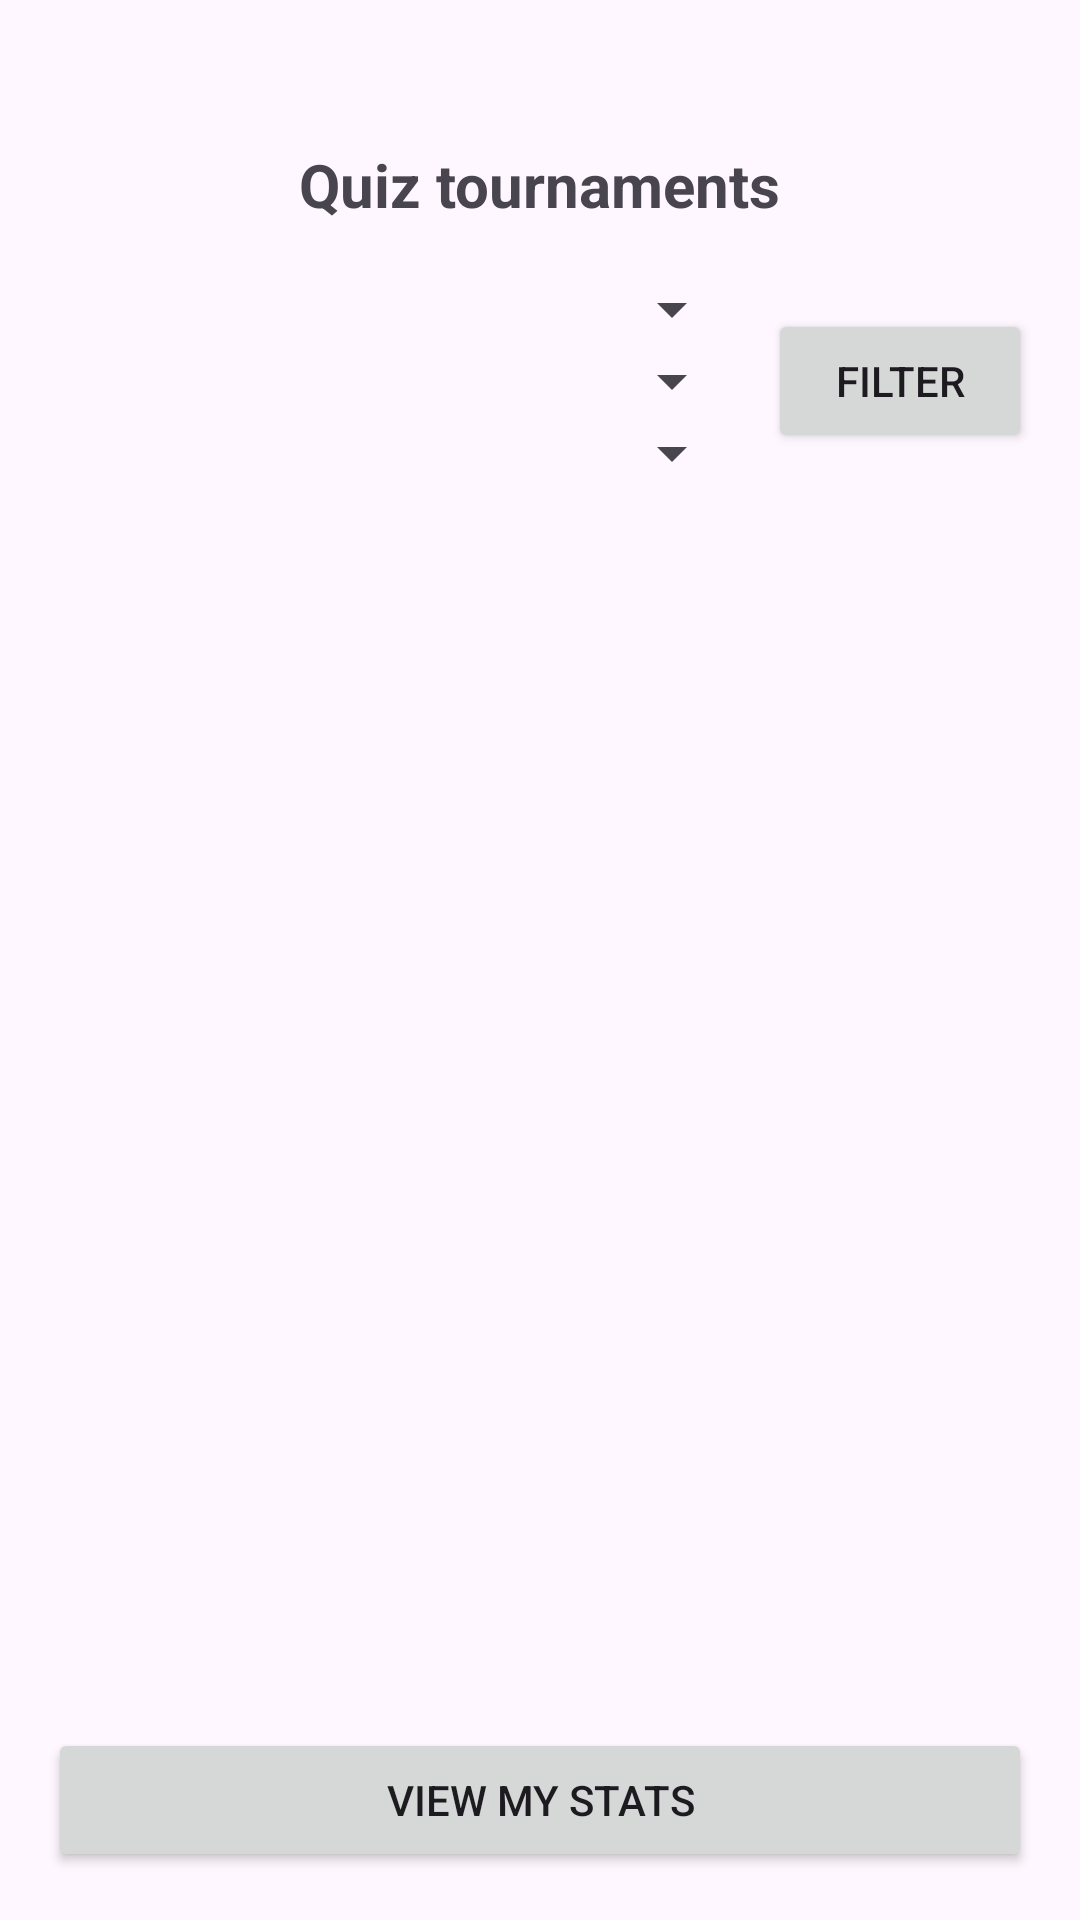

Here is an Android app screen rendered from its layout file. Give the layout XML and the strings, colors and styles it references.
<!-- AndroidManifest.xml: application theme Theme.GregsQuizApp -->
<!-- res/layout/activity_user_dashboard.xml -->
<?xml version="1.0" encoding="utf-8"?>
<LinearLayout xmlns:android="http://schemas.android.com/apk/res/android"
    xmlns:tools="http://schemas.android.com/tools"
    android:id="@+id/main"
    android:layout_width="match_parent"
    android:layout_height="match_parent"
    android:gravity="center_horizontal"
    android:orientation="vertical"
    android:padding="16dp"
    tools:context=".User.User_Dashboard">

    <TextView
        android:id="@+id/txtUserDashboard"
        android:layout_width="wrap_content"
        android:layout_height="wrap_content"
        android:layout_marginTop="32dp"
        android:layout_marginBottom="16dp"
        android:text="Quiz tournaments"
        android:textSize="20sp"
        android:textStyle="bold" />

    <LinearLayout
        android:layout_width="match_parent"
        android:layout_height="wrap_content"
        android:gravity="center_vertical"
        android:orientation="horizontal">

        <LinearLayout
            android:layout_width="0dp"
            android:layout_height="wrap_content"
            android:layout_weight="1"
            android:orientation="vertical">

            <Spinner
                android:id="@+id/spinnerTournamentType"
                android:layout_width="match_parent"
                android:layout_height="wrap_content"
                android:contentDescription="Filter tournaments by status" />

            <Spinner
                android:id="@+id/spinnerTournamentCategory"
                android:layout_width="match_parent"
                android:layout_height="wrap_content"
                android:contentDescription="Filter tournaments by category" />

            <Spinner
                android:id="@+id/spinnerTournamentDifficulty"
                android:layout_width="match_parent"
                android:layout_height="wrap_content"
                android:contentDescription="Filter tournaments by difficulty" />
        </LinearLayout>

        <Button
            android:id="@+id/btnFilterTournaments"
            android:layout_width="wrap_content"
            android:layout_height="wrap_content"
            android:layout_marginStart="8dp"
            android:text="Filter" />
    </LinearLayout>

    <TextView
        android:id="@+id/txtTournamentListMessage"
        android:layout_width="match_parent"
        android:layout_height="wrap_content"
        android:layout_marginTop="12dp"
        android:gravity="center"
        android:text="Loading tournaments..."
        android:visibility="gone" />

    <androidx.recyclerview.widget.RecyclerView
        android:id="@+id/recyclerUserTournaments"
        android:layout_width="match_parent"
        android:layout_height="0dp"
        android:layout_weight="1"
        android:clipToPadding="false"
        android:paddingBottom="8dp" />

    <Button
        android:id="@+id/btnViewMyStats"
        android:layout_width="match_parent"
        android:layout_height="wrap_content"
        android:text="View My Stats" />

</LinearLayout>
<!-- resources referenced by this layout -->
<resources>
  <style name="Theme.GregsQuizApp" parent="Base.Theme.GregsQuizApp" />
  <style name="Base.Theme.GregsQuizApp" parent="Theme.Material3.DayNight.NoActionBar">
          
          
      </style>
</resources>
